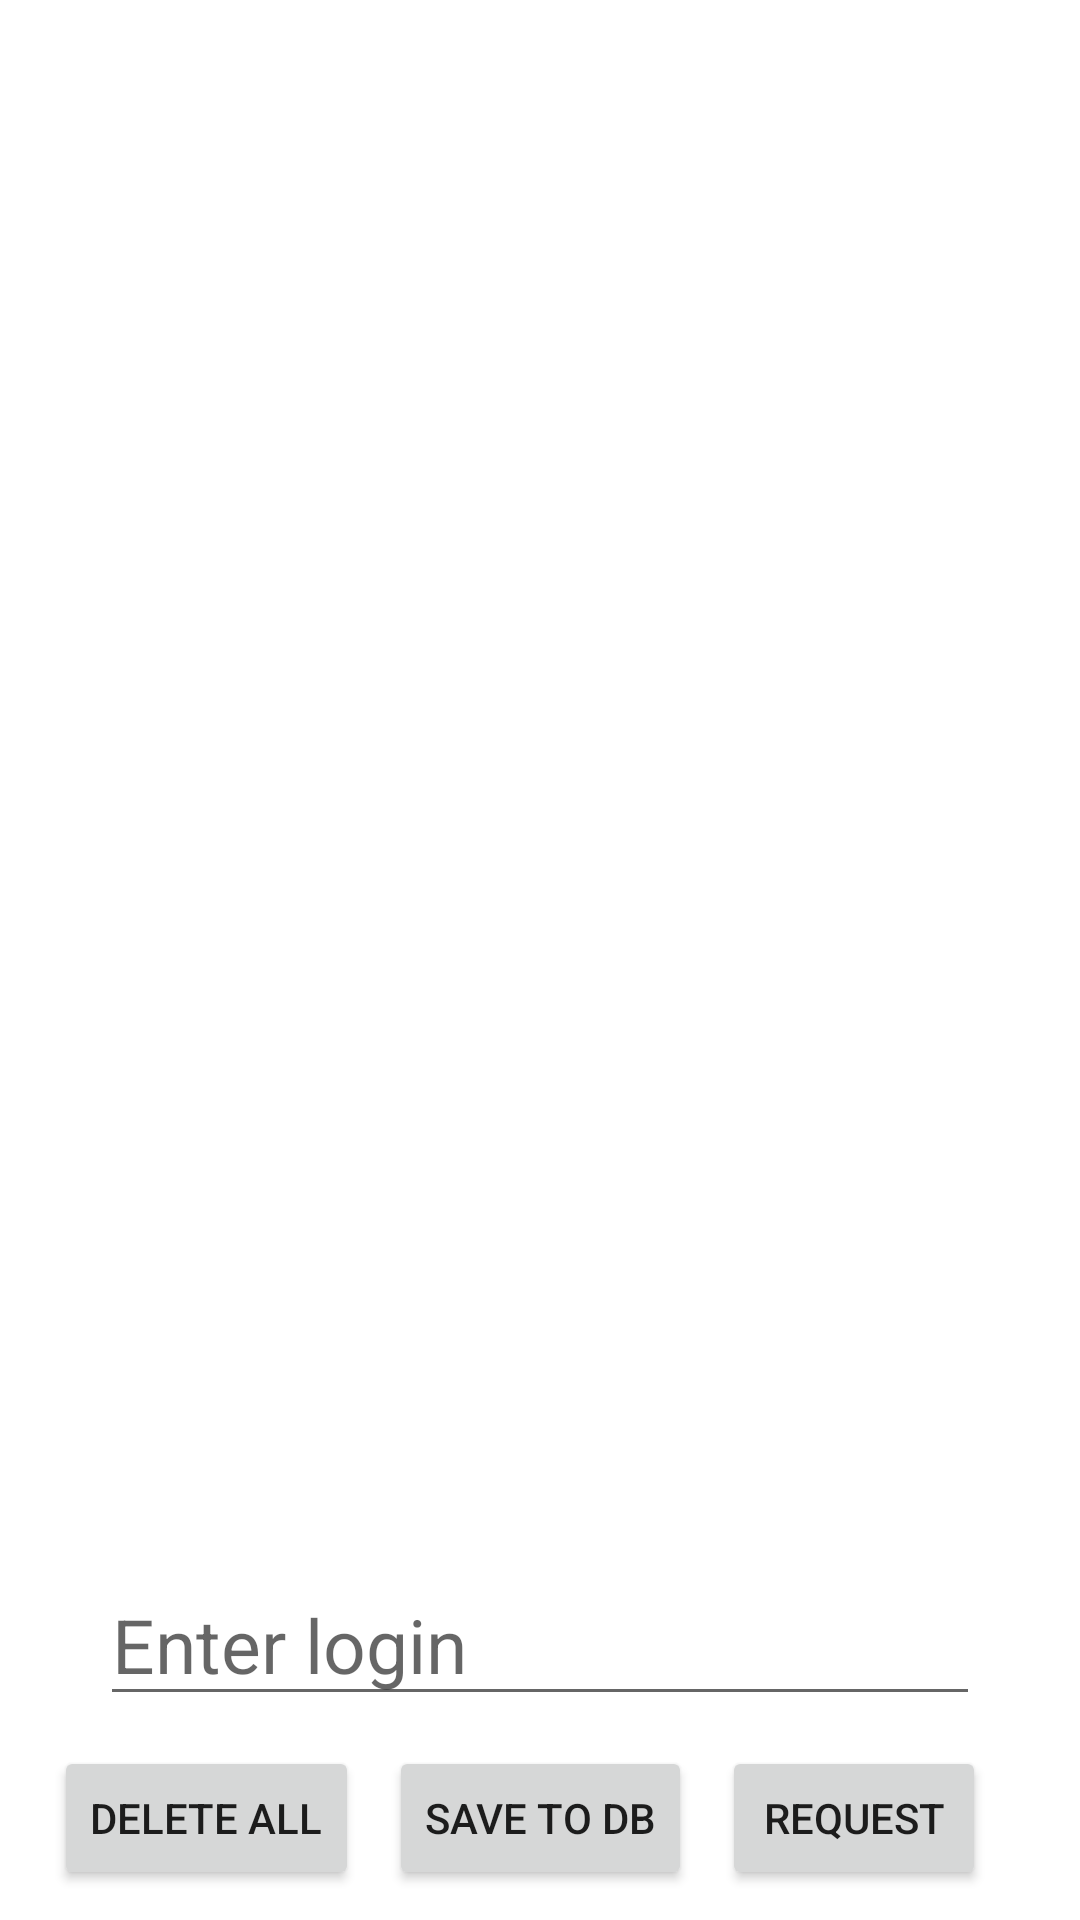

Write the Android layout XML for this screen, with the resource values it uses.
<!-- AndroidManifest.xml: application theme Theme.KotlinBDRetrofitGlideGithub -->
<!-- res/layout/activity_main.xml -->
<?xml version="1.0" encoding="utf-8"?>
<androidx.constraintlayout.widget.ConstraintLayout xmlns:android="http://schemas.android.com/apk/res/android"
    xmlns:app="http://schemas.android.com/apk/res-auto"
    xmlns:tools="http://schemas.android.com/tools"
    android:layout_width="match_parent"
    android:layout_height="match_parent"
    tools:context=".MainActivity">


    <Button
        android:id="@+id/btnSaveToDb"
        android:layout_width="wrap_content"
        android:layout_height="wrap_content"
        android:layout_marginBottom="10dp"
        android:text="save to db"
        app:layout_constraintBottom_toBottomOf="parent"
        app:layout_constraintEnd_toEndOf="parent"
        app:layout_constraintStart_toStartOf="parent" />

    <Button
        android:id="@+id/requestBtn"
        android:layout_width="wrap_content"
        android:layout_height="wrap_content"
        android:layout_marginStart="10dp"
        android:text="Request"
        app:layout_constraintBottom_toBottomOf="@+id/btnSaveToDb"
        app:layout_constraintStart_toEndOf="@+id/btnSaveToDb"
        app:layout_constraintTop_toTopOf="@+id/btnSaveToDb" />

    <Button
        android:id="@+id/btnDeleteAll"
        android:layout_width="wrap_content"
        android:layout_height="wrap_content"
        android:layout_marginEnd="10dp"
        android:text="delete all"
        app:layout_constraintBottom_toBottomOf="@+id/btnSaveToDb"
        app:layout_constraintEnd_toStartOf="@+id/btnSaveToDb"
        app:layout_constraintTop_toTopOf="@+id/btnSaveToDb" />

    <EditText
        android:id="@+id/editTextLogin"
        android:layout_width="wrap_content"
        android:layout_height="wrap_content"
        android:layout_marginBottom="10dp"
        android:ems="10"
        android:hint="Enter login"
        android:textSize="25sp"
        android:inputType="textPersonName"
        app:layout_constraintBottom_toTopOf="@+id/btnSaveToDb"
        app:layout_constraintEnd_toEndOf="parent"
        app:layout_constraintStart_toStartOf="parent" />

    <androidx.recyclerview.widget.RecyclerView
        android:id="@+id/recyclerView"
        android:layout_width="match_parent"
        android:layout_height="595dp"
        android:layout_marginBottom="10dp"
        app:layout_constraintBottom_toTopOf="@+id/editTextLogin"
        android:layout_marginStart="5dp"
        android:layout_marginEnd="5dp"
        app:layout_constraintTop_toTopOf="parent" />


</androidx.constraintlayout.widget.ConstraintLayout>
<!-- resources referenced by this layout -->
<resources>
  <style name="Theme.KotlinBDRetrofitGlideGithub" parent="Theme.MaterialComponents.DayNight.DarkActionBar">
          
          <item name="colorPrimary">@color/purple_500</item>
          <item name="colorPrimaryVariant">@color/purple_700</item>
          <item name="colorOnPrimary">@color/white</item>
          
          <item name="colorSecondary">@color/teal_200</item>
          <item name="colorSecondaryVariant">@color/teal_700</item>
          <item name="colorOnSecondary">@color/black</item>
          
          <item name="android:statusBarColor" tools:targetApi="l">?attr/colorPrimaryVariant</item>
          
      </style>
  <!-- not gathered from this repository: default colours our renderer supplied (Android Studio template values) -->
  <color name="purple_500">#FF6200EE</color>
  <color name="purple_700">#FF3700B3</color>
  <color name="teal_200">#FF03DAC5</color>
  <color name="teal_700">#FF018786</color>
  <color name="black">#FF000000</color>
  <color name="white">#FFFFFFFF</color>
</resources>
